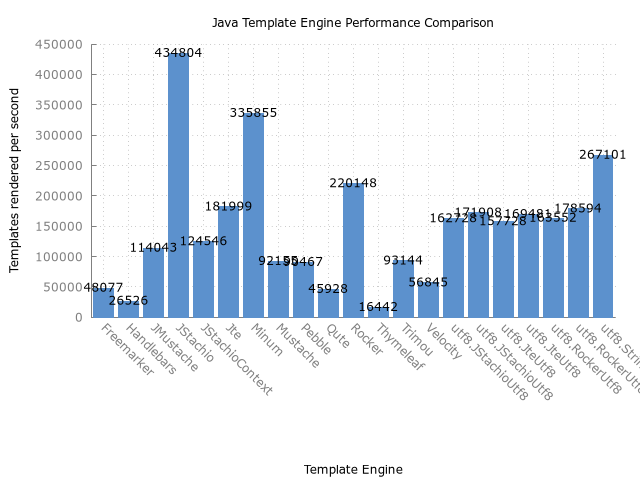

The file beside this chart, header and first rows:
Benchmark, Mode, Threads, Samples, Score, Score Error (99.9%), Unit, Param: output
com.mitchellbosecke.benchmark.Freemarker…, thrpt, 16, 3, 48077, 2313, ops/s, 
com.mitchellbosecke.benchmark.Handlebars…, thrpt, 16, 3, 26527, 3965, ops/s, 
com.mitchellbosecke.benchmark.JMustache.…, thrpt, 16, 3, 114043, 1586, ops/s, 
com.mitchellbosecke.benchmark.JStachio.b…, thrpt, 16, 3, 434804, 162951, ops/s, 
com.mitchellbosecke.benchmark.JStachioCo…, thrpt, 16, 3, 124546, 8476, ops/s, 
com.mitchellbosecke.benchmark.Jte.benchm…, thrpt, 16, 3, 181999, 22023, ops/s, 
com.mitchellbosecke.benchmark.Minum.benc…, thrpt, 16, 3, 335855, 30499, ops/s, 
com.mitchellbosecke.benchmark.Mustache.b…, thrpt, 16, 3, 92155, 4972, ops/s, 
com.mitchellbosecke.benchmark.Pebble.ben…, thrpt, 16, 3, 90467, 9065, ops/s, 
com.mitchellbosecke.benchmark.Qute.bench…, thrpt, 16, 3, 45929, 2383, ops/s, 
com.mitchellbosecke.benchmark.Rocker.ben…, thrpt, 16, 3, 220148, 47415, ops/s, 
com.mitchellbosecke.benchmark.Thymeleaf.…, thrpt, 16, 3, 16443, 2720, ops/s, 
com.mitchellbosecke.benchmark.Trimou.ben…, thrpt, 16, 3, 93144, 7844, ops/s, 
com.mitchellbosecke.benchmark.Velocity.b…, thrpt, 16, 3, 56846, 3095, ops/s, 
com.mitchellbosecke.benchmark.utf8.JStac…, thrpt, 16, 3, 162728, 6159, ops/s, ARRAY
com.mitchellbosecke.benchmark.utf8.JStac…, thrpt, 16, 3, 171908, 611.9, ops/s, CHUNK
com.mitchellbosecke.benchmark.utf8.JteUt…, thrpt, 16, 3, 157729, 15690, ops/s, ARRAY
com.mitchellbosecke.benchmark.utf8.JteUt…, thrpt, 16, 3, 169481, 6595, ops/s, CHUNK
com.mitchellbosecke.benchmark.utf8.Rocke…, thrpt, 16, 3, 163553, 6956, ops/s, ARRAY
com.mitchellbosecke.benchmark.utf8.Rocke…, thrpt, 16, 3, 178595, 4996, ops/s, CHUNK
com.mitchellbosecke.benchmark.utf8.Strin…, thrpt, 16, 3, 267102, 16704, ops/s, N/A
